Image classification data set "data" (SainaPattanaik/Brain-Tumor-Classification on GitHub). Class labels (4): glioma tumor, meningioma tumor, no tumor, pituitary tumor.

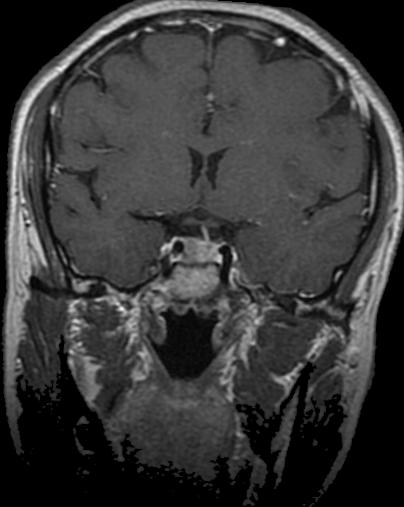
Label: pituitary tumor

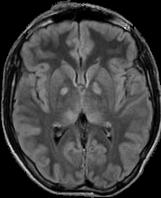
Label: no tumor

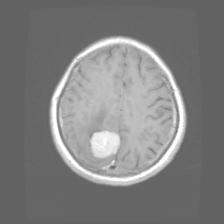
Label: meningioma tumor

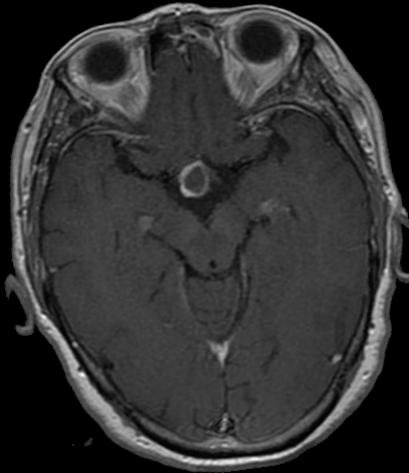
Label: pituitary tumor

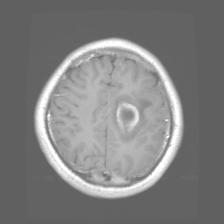
Label: glioma tumor

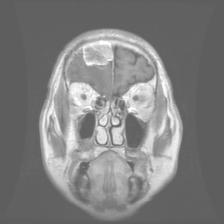
Label: meningioma tumor
